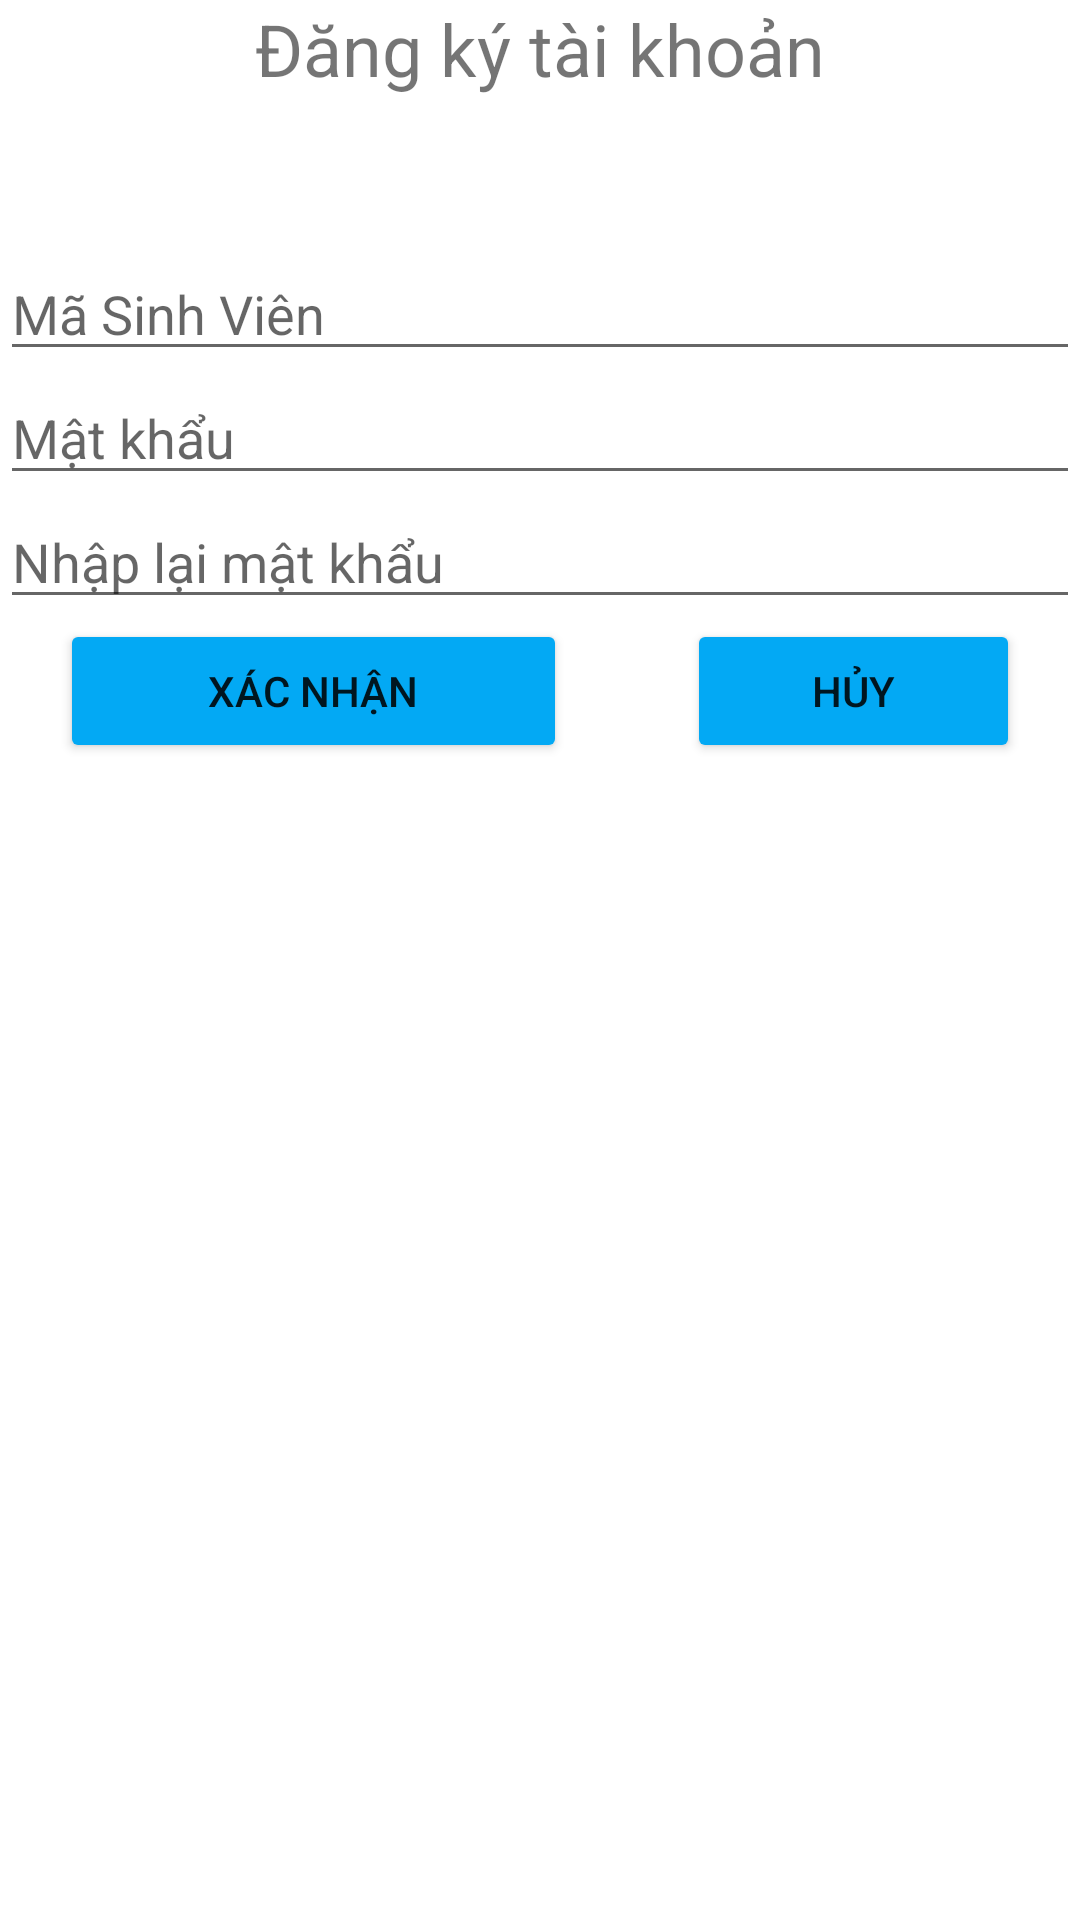

Here is an Android app screen rendered from its layout file. Give the layout XML and the strings, colors and styles it references.
<!-- AndroidManifest.xml: application theme Theme.QuanLyMinhChung -->
<!-- res/layout/activity_dangkytaikhoan.xml -->
<?xml version="1.0" encoding="utf-8"?>
<LinearLayout xmlns:android="http://schemas.android.com/apk/res/android"
    xmlns:app="http://schemas.android.com/apk/res-auto"
    xmlns:tools="http://schemas.android.com/tools"
    android:layout_width="match_parent"
    android:layout_height="match_parent"
    tools:context=".Dangkytaikhoan"
    android:orientation="vertical">

    <TextView
        android:id="@+id/textView2"
        android:layout_width="match_parent"
        android:layout_height="wrap_content"
        android:layout_marginBottom="50dp"
        android:gravity="center"
        android:text="Đăng ký tài khoản"
        android:textSize="24sp" />

    <EditText
        android:id="@+id/edtMaSinhVien"
        android:layout_width="match_parent"
        android:layout_height="wrap_content"
        android:ems="10"
        android:hint="Mã Sinh Viên"
        android:inputType="textPersonName" />

    <EditText
        android:id="@+id/edtMatKhau1"
        android:layout_width="match_parent"
        android:layout_height="wrap_content"
        android:ems="10"
        android:hint="Mật khẩu"
        android:inputType="textPassword" />

    <EditText
        android:id="@+id/edtMatKhau2"
        android:layout_width="match_parent"
        android:layout_height="wrap_content"
        android:ems="10"
        android:hint="Nhập lại mật khẩu"
        android:inputType="textPassword" />
    <LinearLayout
        android:layout_width="match_parent"
        android:layout_height="88dp"
        android:orientation="horizontal">

        <Button
            android:id="@+id/btnXacNhan"
            android:layout_width="169dp"
            android:layout_height="wrap_content"
            android:layout_marginStart="20dp"
            android:layout_marginLeft="20dp"
            android:layout_marginEnd="20dp"
            android:layout_marginRight="20dp"
            android:text="Xác nhận"
            app:backgroundTint="#03A9F4" />

        <Button
            android:id="@+id/btnHuy2"
            android:layout_width="161dp"
            android:layout_height="wrap_content"
            android:layout_marginStart="20dp"
            android:layout_marginLeft="20dp"
            android:layout_marginEnd="20dp"
            android:layout_marginRight="20dp"
            android:layout_weight="1"
            android:text="Hủy"
            app:backgroundTint="#03A9F4" />
    </LinearLayout>
</LinearLayout>
<!-- resources referenced by this layout -->
<resources>
  <style name="Theme.QuanLyMinhChung" parent="Theme.MaterialComponents.DayNight.DarkActionBar">
          
          <item name="colorPrimary">@color/purple_500</item>
          <item name="colorPrimaryVariant">@color/purple_700</item>
          <item name="colorOnPrimary">@color/white</item>
          
          <item name="colorSecondary">@color/teal_200</item>
          <item name="colorSecondaryVariant">@color/teal_700</item>
          <item name="colorOnSecondary">@color/black</item>
          
          <item name="android:statusBarColor" tools:targetApi="l">?attr/colorPrimaryVariant</item>
          
      </style>
  <!-- not gathered from this repository: default colours our renderer supplied (Android Studio template values) -->
  <color name="purple_500">#FF6200EE</color>
  <color name="purple_700">#FF3700B3</color>
  <color name="teal_200">#FF03DAC5</color>
  <color name="teal_700">#FF018786</color>
  <color name="black">#FF000000</color>
  <color name="white">#FFFFFFFF</color>
</resources>
